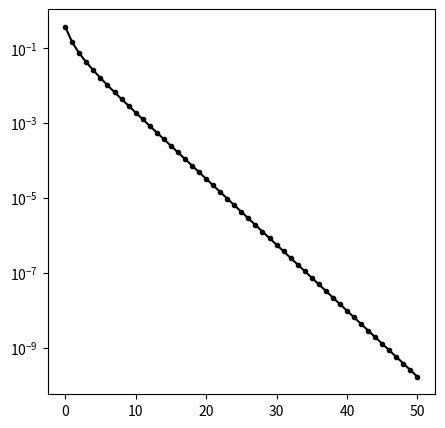

This figure's Python source: (Note: this script raises an exception after producing the figure.)
#power.py code

import numpy as np
from numpy import random
from matplotlib import pyplot as plt

def RayleighQuot(vector):
        return np.sqrt(vector.dot(vector))
    
def AbsMax(vector):
        return np.max(np.abs(vector))

def power_method(a, steps, actualVal):
    """ simple implementation of the power method, using a fixed
        number of steps. Computes the largest eigenvalue and
        associated eigenvector.
        Args:
            a - the (n x n) matrix
            steps - the number of iterations to take
        Returns:
            x, r - the eigenvector/value pair such that a*x = r*x
    """

    #Predefined parameters"
    err_tolerance=1e-10
    max_num_steps = 150

    n = a.shape[0]
    x = random.rand(n)
    it = 0
    error = err_tolerance

    real_error_array = []

    while it < steps and error >= err_tolerance:  # other stopping conditions would go here
        q = np.dot(a, x)  # compute a*x
        r = x.dot(q)    # Rayleigh quotient x_k dot Ax_k / x_k dot x_k

        temp_space = q / RayleighQuot(q)
        error = AbsMax( x - temp_space )

        x[:] = temp_space[:]

        minErrVal = 0

        if AbsMax( x + actualVal ) < AbsMax( x - actualVal ):
            minErrVal = AbsMax( x + actualVal )

        elif AbsMax( x + actualVal ) > AbsMax( x - actualVal ):
            minErrVal = AbsMax( x - actualVal )
        
        else:
            minErrVal = None #Could they ever be equal?

        real_error_array.append(minErrVal)
        it += 1


    return x, r, real_error_array #Return array of real errors


if __name__ == "__main__":   # (3x3 matrix)
    a = np.array([[0.0, 1, 0], [0, 0, 1], [6, -11, 6]])
    # eigenvalues: 3, 2, 1
    # eigenvalues/vectors:
    vector_1 = np.array([1, 3, 9])

    actual_vect1_val = vector_1 / RayleighQuot(vector_1)

    x, r, real_error_array = power_method(a, 100, actual_vect1_val)

    q = np.dot(a, x)
    temp_space = q / RayleighQuot(q)
    error = AbsMax( x - temp_space )

    np.set_printoptions(precision=3)  # set num. of displayed digits

    #print(x,r,real_error_array)

    plt.figure(figsize = (5, 5))
    nvals = range(0, len(real_error_array))
    plt.semilogy(nvals, real_error_array, '.-k')
    reference_line = [(2/3)**n for n in range(5)] #nvals
    plt.semilogy(nvals, ref_line, '--r')
    plt.xlabel('$n$')
    plt.ylabel('err')
    plt.legend(['error in evec', 'slope -2/3'])
    plt.savefig('PowerMethodConvergence.pdf')



    #print(f"Largest eigenvalue: {eig:.2f}")
    #print("Eigenvector: ", evec)